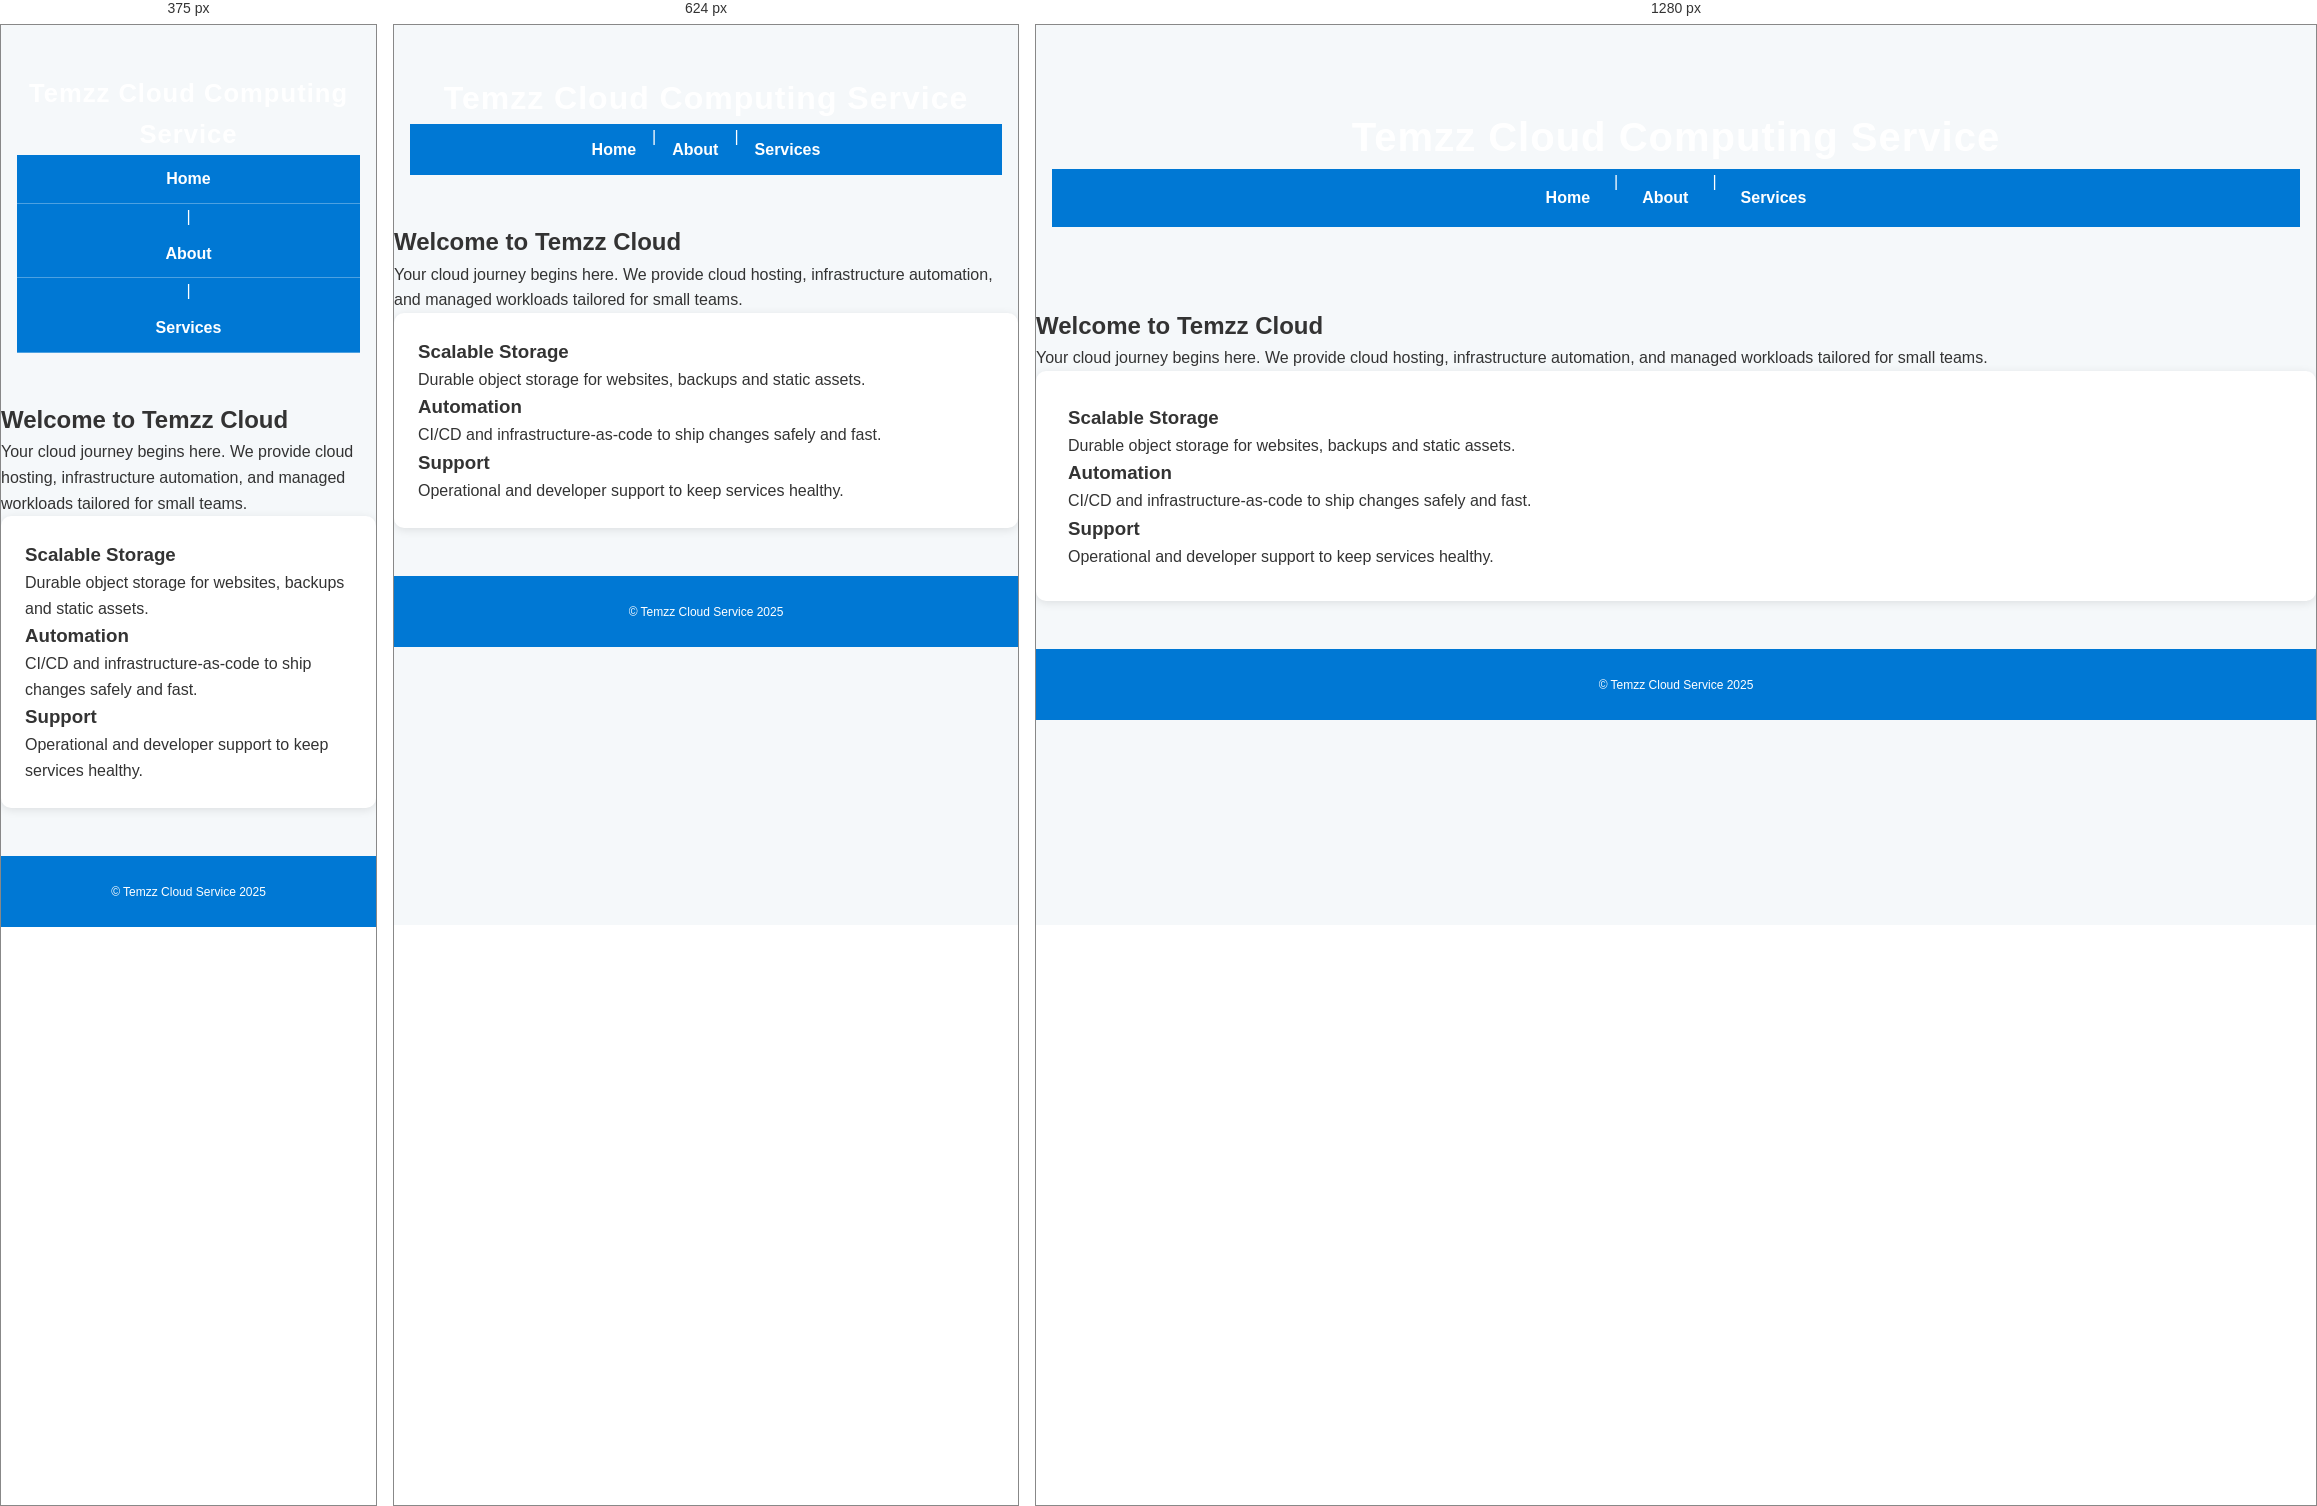
Rendered at 375 px, 624 px and 1280 px, left to right.

<!-- file: index.html -->
<!doctype html>
<html lang="en">
<head>
  <meta charset="utf-8"/>
  <meta name="viewport" content="width=device-width,initial-scale=1"/>
  <title>Temzz Cloud — Home</title>
  <link rel="stylesheet" href="css/styles.css">
</head>
<body>
  <header>
    <h1>Temzz Cloud Computing Service</h1>
    <nav>
      <a href="index.html">Home</a> |
      <a href="about.html">About</a> |
      <a href="service.html">Services</a>
    </nav>
  </header>
  <main>
    <h2>Welcome to Temzz Cloud</h2>
    <p>Your cloud journey begins here. We provide cloud hosting, infrastructure automation, and managed workloads tailored for small teams.</p>
    <section class="cards">
      <article>
        <h3>Scalable Storage</h3>
        <p>Durable object storage for websites, backups and static assets.</p>
      </article>
      <article>
        <h3>Automation</h3>
        <p>CI/CD and infrastructure-as-code to ship changes safely and fast.</p>
      </article>
      <article>
        <h3>Support</h3>
        <p>Operational and developer support to keep services healthy.</p>
      </article>
    </section>
  </main>
  <footer>
    <small>© Temzz Cloud Service 2025</small>
  </footer>
</body>
</html>


/* @media block from css/styles.css */
@media (max-width: 768px) {
  header {
    padding: 3rem 1rem;
  }

  header h1 {
    font-size: 2rem;
  }

  nav a {
    padding: 0.8rem 1rem;
  }

  section {
    padding: 1.5rem;
  }
}

/* @media block from css/styles.css */
@media (max-width: 480px) {
  header h1 {
    font-size: 1.6rem;
  }

  nav {
    flex-direction: column;
  }

  nav a {
    padding: 0.7rem;
    border-bottom: 1px solid rgba(255, 255, 255, 0.3);
  }
}